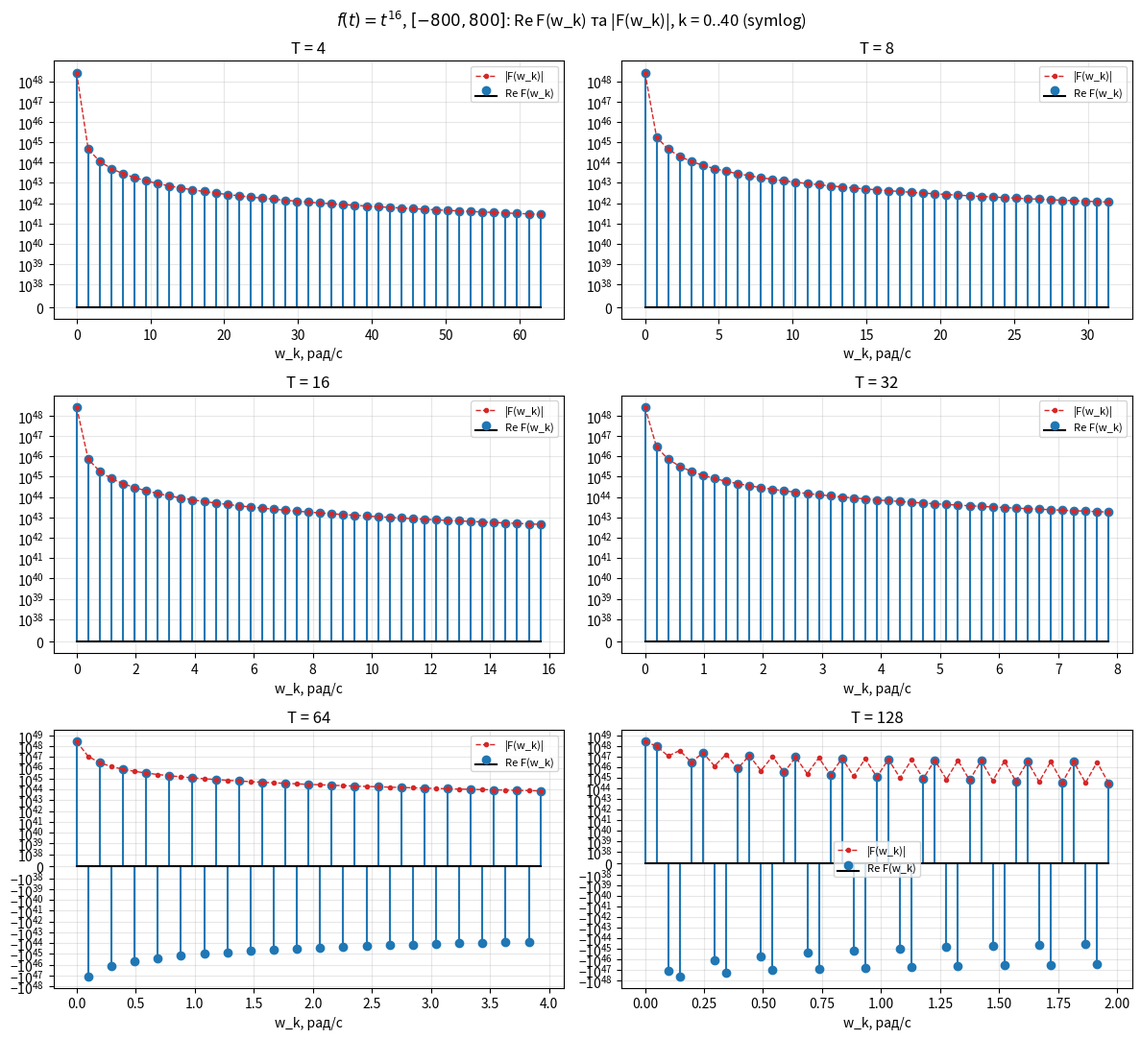
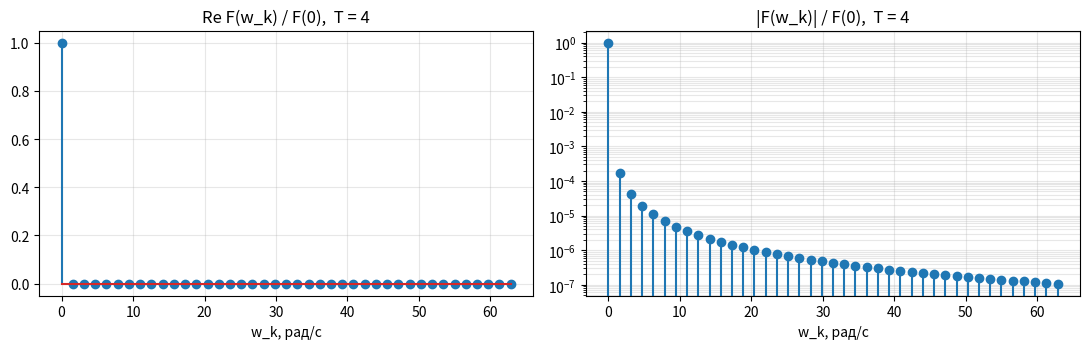
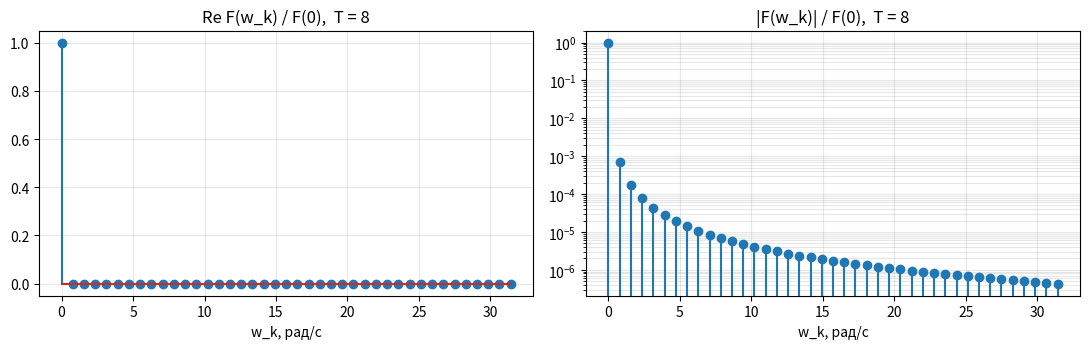
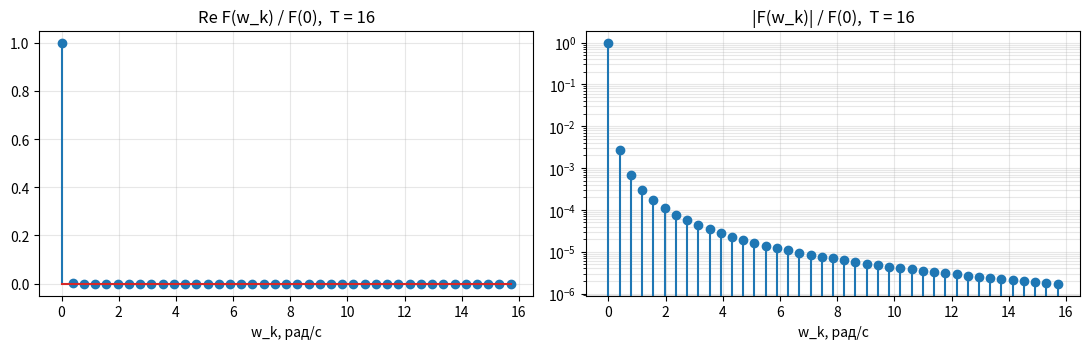
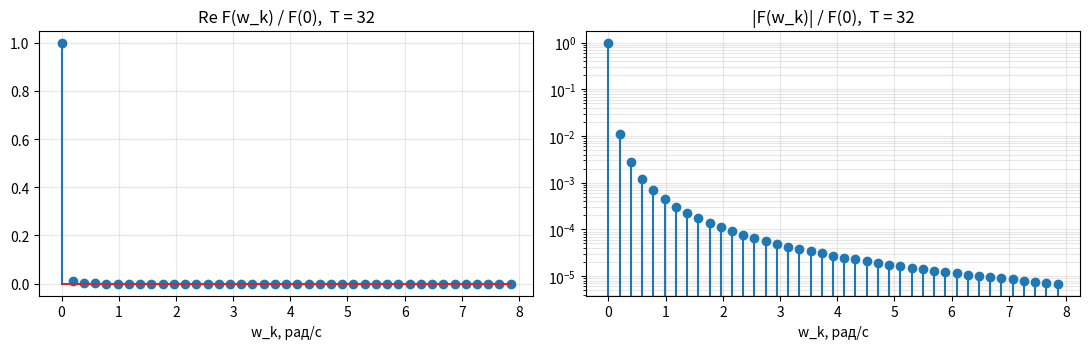
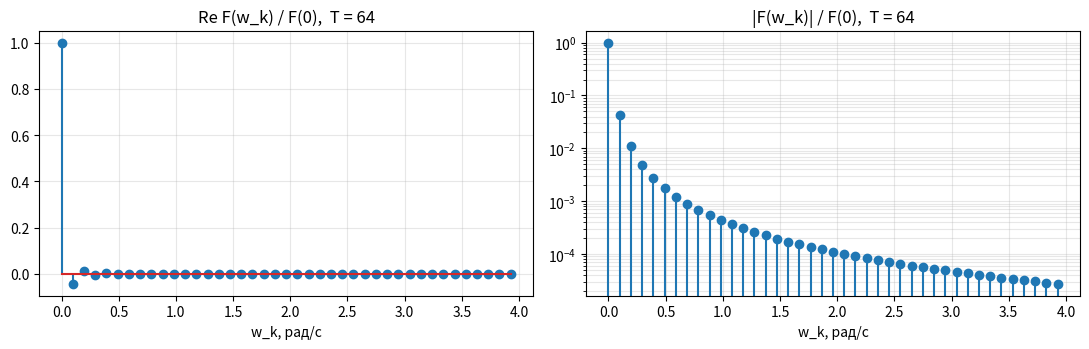
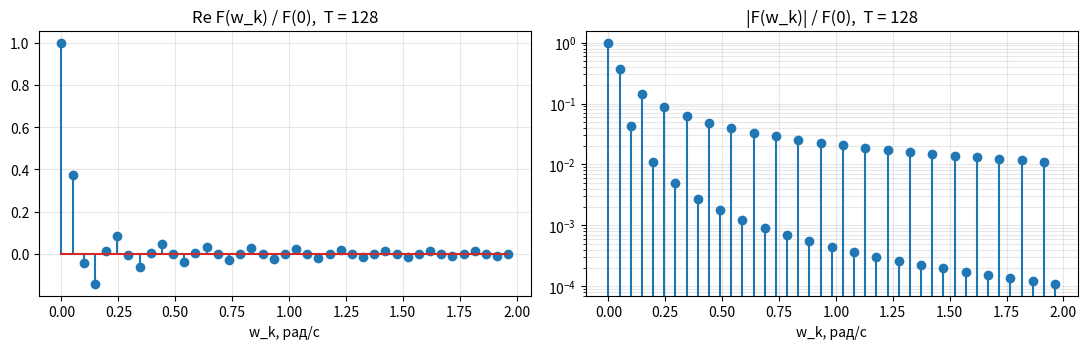

Python code for these plots, in order:
"""
Лабораторна робота №4 — «Інтегральне перетворення Фур'є»
Варіант n = 8 -> випадок a): f(t) = t^(2n) = t^16,  межі інтегрування [-N, N], N = 100*n = 800
w_k = 2*pi*k/T,  T = 4, 8, 16, 32, 64, 128
"""
import time
import numpy as np
import mpmath as mp
import matplotlib
matplotlib.use("Agg")
import matplotlib.pyplot as plt

n = 8
P = 2 * n            # степінь: f(t) = t^16
NLIM = 100 * n       # 800
TS = [4, 8, 16, 32, 64, 128]
K = 40               # k = 0..K
mp.mp.dps = 80       # підвищена точність (значення ~1e48, сильне взаємне знищення)


def f(t):
    return t ** P


# 1. k-й член інтегралу Фур'є: F(w_k) = ∫_{-N}^{N} f(t)[cos(-w_k t) + j sin(-w_k t)] dt
#    Обчислюється аналітично (інтегрування частинами), у довгій арифметиці:
#    ∫ t^m e^{-jwt} dt = -e^{-jwt} * Σ_{i=0}^{m} m!/(m-i)! t^(m-i) / (jw)^(i+1)
def fourier_integral_k(k, T, N=NLIM, m=P):
    w = 2 * mp.pi * k / T
    if k == 0:
        val = (mp.mpf(N) ** (m + 1) - (-mp.mpf(N)) ** (m + 1)) / (m + 1)
        return mp.mpc(val, 0)
    jw = mp.mpc(0, 1) * w

    def antideriv(t):
        t = mp.mpf(t)
        s = mp.mpc(0)
        fact = mp.mpf(1)
        for i in range(m + 1):
            s += fact * t ** (m - i) / jw ** (i + 1)
            fact *= (m - i)
        return -mp.exp(-jw * t) * s

    return antideriv(N) - antideriv(-N)


# Той самий k-й член — чисельно (формула Сімпсона), для перевірки
def fourier_integral_k_numeric(k, T, N=NLIM, M=2_000_000):
    w = 2 * np.pi * k / T
    t = np.linspace(-N, N, M + 1)
    h = 2 * N / M
    wts = np.ones(M + 1); wts[1:-1:2] = 4; wts[2:-1:2] = 2
    ft = f(t)
    re = h / 3 * np.sum(wts * ft * np.cos(-w * t))
    im = h / 3 * np.sum(wts * ft * np.sin(-w * t))
    return re + 1j * im


# 2. Спектр амплітуд |F(w_k)| = sqrt(Re^2 + Im^2)
def amplitude(F):
    return mp.sqrt(mp.re(F) ** 2 + mp.im(F) ** 2)


def spectrum(T, K=K):
    w, re, im, amp = [], [], [], []
    for k in range(K + 1):
        F = fourier_integral_k(k, T)
        w.append(float(2 * mp.pi * k / T)); re.append(float(mp.re(F)))
        im.append(float(mp.im(F))); amp.append(float(amplitude(F)))
    return np.array(w), np.array(re), np.array(im), np.array(amp)


# 3. Графіки Re F(w_k) та |F(w_k)| для T = 4..128
def main():
    t0 = time.perf_counter()
    res = {T: spectrum(T) for T in TS}
    print(f"Час обчислення {len(TS)}×{K+1} значень: {time.perf_counter()-t0:.2f} c")

    for T in TS:
        w, re, im, amp = res[T]
        print(f"\nT = {T}:  max|Im F| = {np.max(np.abs(im)):.2e}")
        for k in (0, 1, 2, 3, 5, 10, 20, 40):
            print(f"  k={k:2d} w={w[k]:8.4f}  Re F = {re[k]: .6e}  |F| = {amp[k]:.6e}")

    # перевірка аналітичного значення чисельним інтегруванням
    print("\nПеревірка (Сімпсон, 2e6 вузлів):")
    for T, k in [(4, 1), (16, 3), (128, 5), (128, 1)]:
        Fa = complex(fourier_integral_k(k, T)); Fn = fourier_integral_k_numeric(k, T)
        print(f"  T={T:3d} k={k}: аналіт. {Fa.real: .8e}  чисел. {Fn.real: .8e}  "
              f"відн. різниця {abs(Fa.real-Fn.real)/abs(Fa.real):.1e}")

    fig, axs = plt.subplots(3, 2, figsize=(12, 11))
    for ax, T in zip(axs.flat, TS):
        w, re, im, amp = res[T]
        ax.stem(w, re, linefmt="C0-", markerfmt="C0o", basefmt="k-", label="Re F(w_k)")
        ax.plot(w, amp, "C3.--", lw=1, label="|F(w_k)|")
        ax.set_yscale("symlog", linthresh=1e38)
        ax.set_title(f"T = {T}"); ax.set_xlabel("w_k, рад/с"); ax.grid(alpha=.3)
        ax.legend(fontsize=8)
    fig.suptitle(r"$f(t)=t^{16}$, $[-800, 800]$: Re F(w_k) та |F(w_k)|, k = 0..40 (symlog)")
    fig.tight_layout(); fig.savefig("spectra_all.png", dpi=140); plt.close(fig)

    # окремі графіки для кожного T (лінійна шкала, нормовано на F(0))
    for T in TS:
        w, re, im, amp = res[T]
        fig, axs = plt.subplots(1, 2, figsize=(11, 3.6))
        axs[0].stem(w, re / re[0]); axs[0].set_title(f"Re F(w_k) / F(0),  T = {T}")
        axs[1].stem(w, amp / amp[0]); axs[1].set_title(f"|F(w_k)| / F(0),  T = {T}")
        axs[1].set_yscale("log")
        for ax in axs: ax.set_xlabel("w_k, рад/с"); ax.grid(alpha=.3, which="both")
        fig.tight_layout(); fig.savefig(f"spectrum_T{T}.png", dpi=140); plt.close(fig)
    return res


if __name__ == "__main__":
    main()
